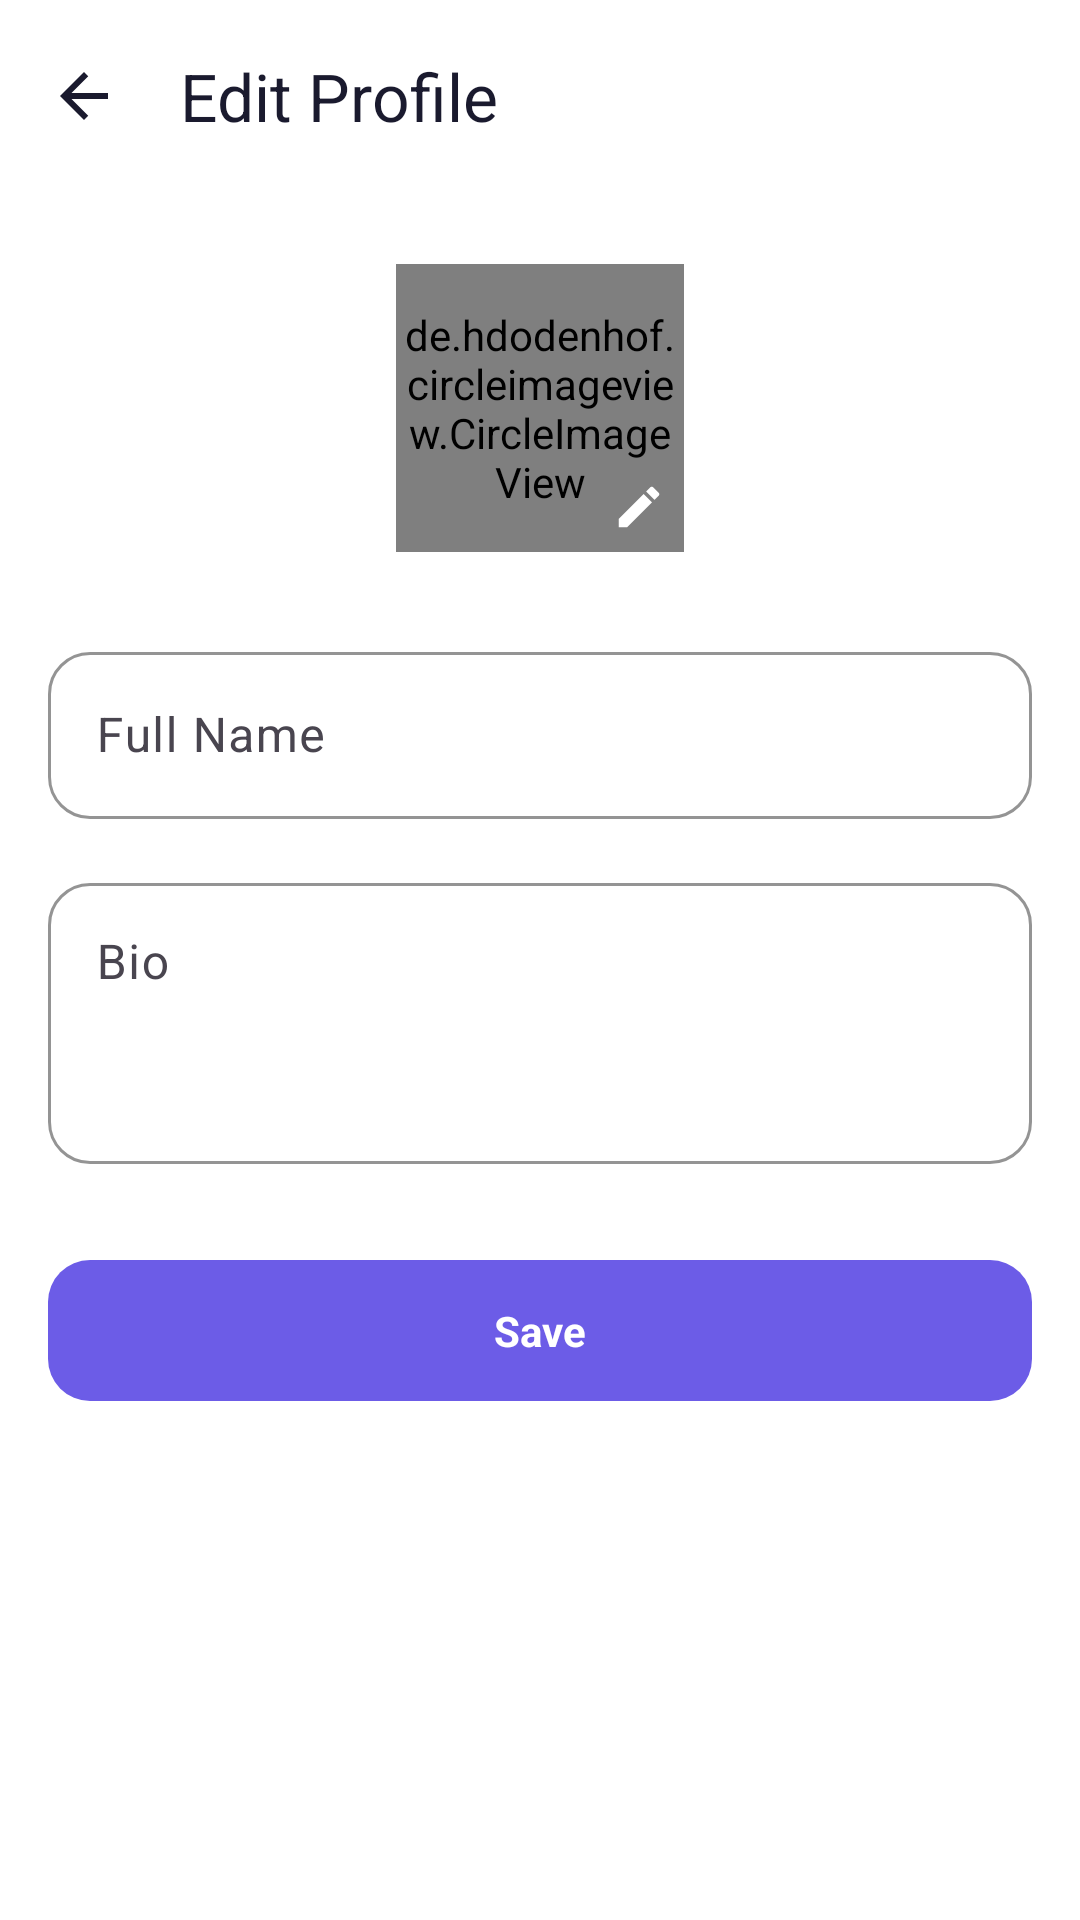

Layout XML and referenced resources for this Android screen:
<!-- AndroidManifest.xml: application theme Theme.SocialSphere -->
<!-- res/layout/activity_edit_profile.xml -->
<?xml version="1.0" encoding="utf-8"?>
<androidx.constraintlayout.widget.ConstraintLayout xmlns:android="http://schemas.android.com/apk/res/android"
    xmlns:app="http://schemas.android.com/apk/res-auto"
    android:layout_width="match_parent"
    android:layout_height="match_parent"
    android:background="@color/background">

    <com.google.android.material.appbar.MaterialToolbar
        android:id="@+id/toolbar"
        android:layout_width="0dp"
        android:layout_height="?attr/actionBarSize"
        android:background="@color/background"
        app:title="@string/edit_profile"
        app:titleTextColor="@color/on_background"
        app:navigationIcon="@drawable/ic_back"
        app:layout_constraintTop_toTopOf="parent"
        app:layout_constraintStart_toStartOf="parent"
        app:layout_constraintEnd_toEndOf="parent" />

    <androidx.core.widget.NestedScrollView
        android:layout_width="0dp"
        android:layout_height="0dp"
        app:layout_constraintTop_toBottomOf="@id/toolbar"
        app:layout_constraintStart_toStartOf="parent"
        app:layout_constraintEnd_toEndOf="parent"
        app:layout_constraintBottom_toBottomOf="parent">

        <LinearLayout
            android:layout_width="match_parent"
            android:layout_height="wrap_content"
            android:orientation="vertical"
            android:padding="@dimen/spacing_md">

            <FrameLayout
                android:layout_width="96dp"
                android:layout_height="96dp"
                android:layout_gravity="center_horizontal"
                android:layout_marginTop="8dp">

                <de.hdodenhof.circleimageview.CircleImageView
                    android:id="@+id/ivAvatar"
                    android:layout_width="96dp"
                    android:layout_height="96dp"
                    android:src="@drawable/ic_placeholder_avatar"/>

                <ImageView
                    android:id="@+id/ivEditIcon"
                    android:layout_width="30dp"
                    android:layout_height="30dp"
                    android:layout_gravity="bottom|end"
                    android:padding="6dp"
                    android:src="@drawable/ic_edit"
                    android:background="@drawable/bg_fab_circle"/>
            </FrameLayout>

            <com.google.android.material.textfield.TextInputLayout
                style="@style/AppTextInputLayout"
                android:layout_width="match_parent"
                android:layout_height="wrap_content"
                android:layout_marginTop="28dp"
                android:hint="@string/full_name">

                <com.google.android.material.textfield.TextInputEditText
                    android:id="@+id/etFullName"
                    android:layout_width="match_parent"
                    android:layout_height="wrap_content"
                    android:maxLines="1"/>
            </com.google.android.material.textfield.TextInputLayout>

            <com.google.android.material.textfield.TextInputLayout
                style="@style/AppTextInputLayout"
                android:layout_width="match_parent"
                android:layout_height="wrap_content"
                android:layout_marginTop="16dp"
                android:hint="@string/bio">

                <com.google.android.material.textfield.TextInputEditText
                    android:id="@+id/etBio"
                    android:layout_width="match_parent"
                    android:layout_height="wrap_content"
                    android:minLines="3"
                    android:gravity="top"
                    android:inputType="textMultiLine"/>
            </com.google.android.material.textfield.TextInputLayout>

            <com.google.android.material.button.MaterialButton
                android:id="@+id/btnSave"
                style="@style/AppButton.Primary"
                android:layout_width="match_parent"
                android:layout_height="wrap_content"
                android:layout_marginTop="28dp"
                android:text="@string/save"/>

            <ProgressBar
                android:id="@+id/progressBar"
                android:layout_width="wrap_content"
                android:layout_height="wrap_content"
                android:layout_gravity="center"
                android:layout_marginTop="16dp"
                android:visibility="gone"/>

        </LinearLayout>
    </androidx.core.widget.NestedScrollView>

</androidx.constraintlayout.widget.ConstraintLayout>
<!-- resources referenced by this layout -->
<resources>
  <color name="background">#FFFFFF</color>
  <color name="on_background">#1A1A2E</color>
  <dimen name="spacing_md">16dp</dimen>
  <!-- drawable ic_back (drawable) -->
  <vector xmlns:android="http://schemas.android.com/apk/res/android"
      android:width="24dp" android:height="24dp" android:viewportWidth="24" android:viewportHeight="24">
      <path android:fillColor="#1A1A2E" android:pathData="M20,11L7.83,11l5.59,-5.59L12,4l-8,8 8,8 1.41,-1.41L7.83,13L20,13z"/>
  </vector>
  <!-- drawable ic_edit (drawable) -->
  <vector xmlns:android="http://schemas.android.com/apk/res/android"
      android:width="24dp" android:height="24dp" android:viewportWidth="24" android:viewportHeight="24">
      <path android:fillColor="#FFFFFF" android:pathData="M3,17.25L3,21h3.75L17.81,9.94l-3.75,-3.75L3,17.25zM20.71,7.04c0.39,-0.39 0.39,-1.02 0,-1.41l-2.34,-2.34c-0.39,-0.39 -1.02,-0.39 -1.41,0l-1.83,1.83 3.75,3.75 1.83,-1.83z"/>
  </vector>
  <!-- drawable ic_placeholder_avatar (drawable) -->
  <vector xmlns:android="http://schemas.android.com/apk/res/android"
      android:width="96dp" android:height="96dp" android:viewportWidth="24" android:viewportHeight="24">
      <path android:fillColor="#D8D8ED" android:pathData="M0,0h24v24h-24z"/>
      <path android:fillColor="#9B9BC0" android:pathData="M12,12c2.21,0 4,-1.79 4,-4s-1.79,-4 -4,-4 -4,1.79 -4,4 1.79,4 4,4zM12,14c-2.67,0 -8,1.34 -8,4v2h16v-2c0,-2.66 -5.33,-4 -8,-4z"/>
  </vector>
  <string name="bio">Bio</string>
  <string name="edit_profile">Edit Profile</string>
  <string name="full_name">Full Name</string>
  <string name="save">Save</string>
  <style name="AppButton.Primary" parent="Widget.Material3.Button">
          <item name="cornerRadius">14dp</item>
          <item name="android:textAllCaps">false</item>
          <item name="android:textStyle">bold</item>
          <item name="android:paddingTop">14dp</item>
          <item name="android:paddingBottom">14dp</item>
          <item name="backgroundTint">@color/brand_primary</item>
      </style>
  <style name="AppTextInputLayout" parent="Widget.Material3.TextInputLayout.OutlinedBox">
          <item name="boxCornerRadiusTopStart">14dp</item>
          <item name="boxCornerRadiusTopEnd">14dp</item>
          <item name="boxCornerRadiusBottomStart">14dp</item>
          <item name="boxCornerRadiusBottomEnd">14dp</item>
          <item name="boxStrokeColor">@color/brand_primary</item>
          <item name="hintTextColor">@color/brand_primary</item>
      </style>
  <style name="Theme.SocialSphere" parent="Theme.Material3.Light.NoActionBar">
          <item name="colorPrimary">@color/brand_primary</item>
          <item name="colorPrimaryDark">@color/brand_primary_dark</item>
          <item name="colorOnPrimary">@color/white</item>
          <item name="colorSecondary">@color/brand_secondary</item>
          <item name="colorOnSecondary">@color/white</item>
          <item name="android:colorBackground">@color/background</item>
          <item name="colorSurface">@color/surface</item>
          <item name="colorOnSurface">@color/on_background</item>
          <item name="colorError">@color/error</item>
          <item name="android:statusBarColor">@color/background</item>
          <item name="android:windowLightStatusBar">true</item>
          <item name="android:navigationBarColor">@color/background</item>
          <item name="android:fontFamily">sans-serif</item>
      </style>
  <color name="brand_primary">#6C5CE7</color>
  <color name="brand_primary_dark">#4834D4</color>
  <color name="white">#FFFFFF</color>
  <color name="brand_secondary">#00CEC9</color>
  <color name="surface">#F7F7FC</color>
  <color name="error">#FF5252</color>
</resources>
